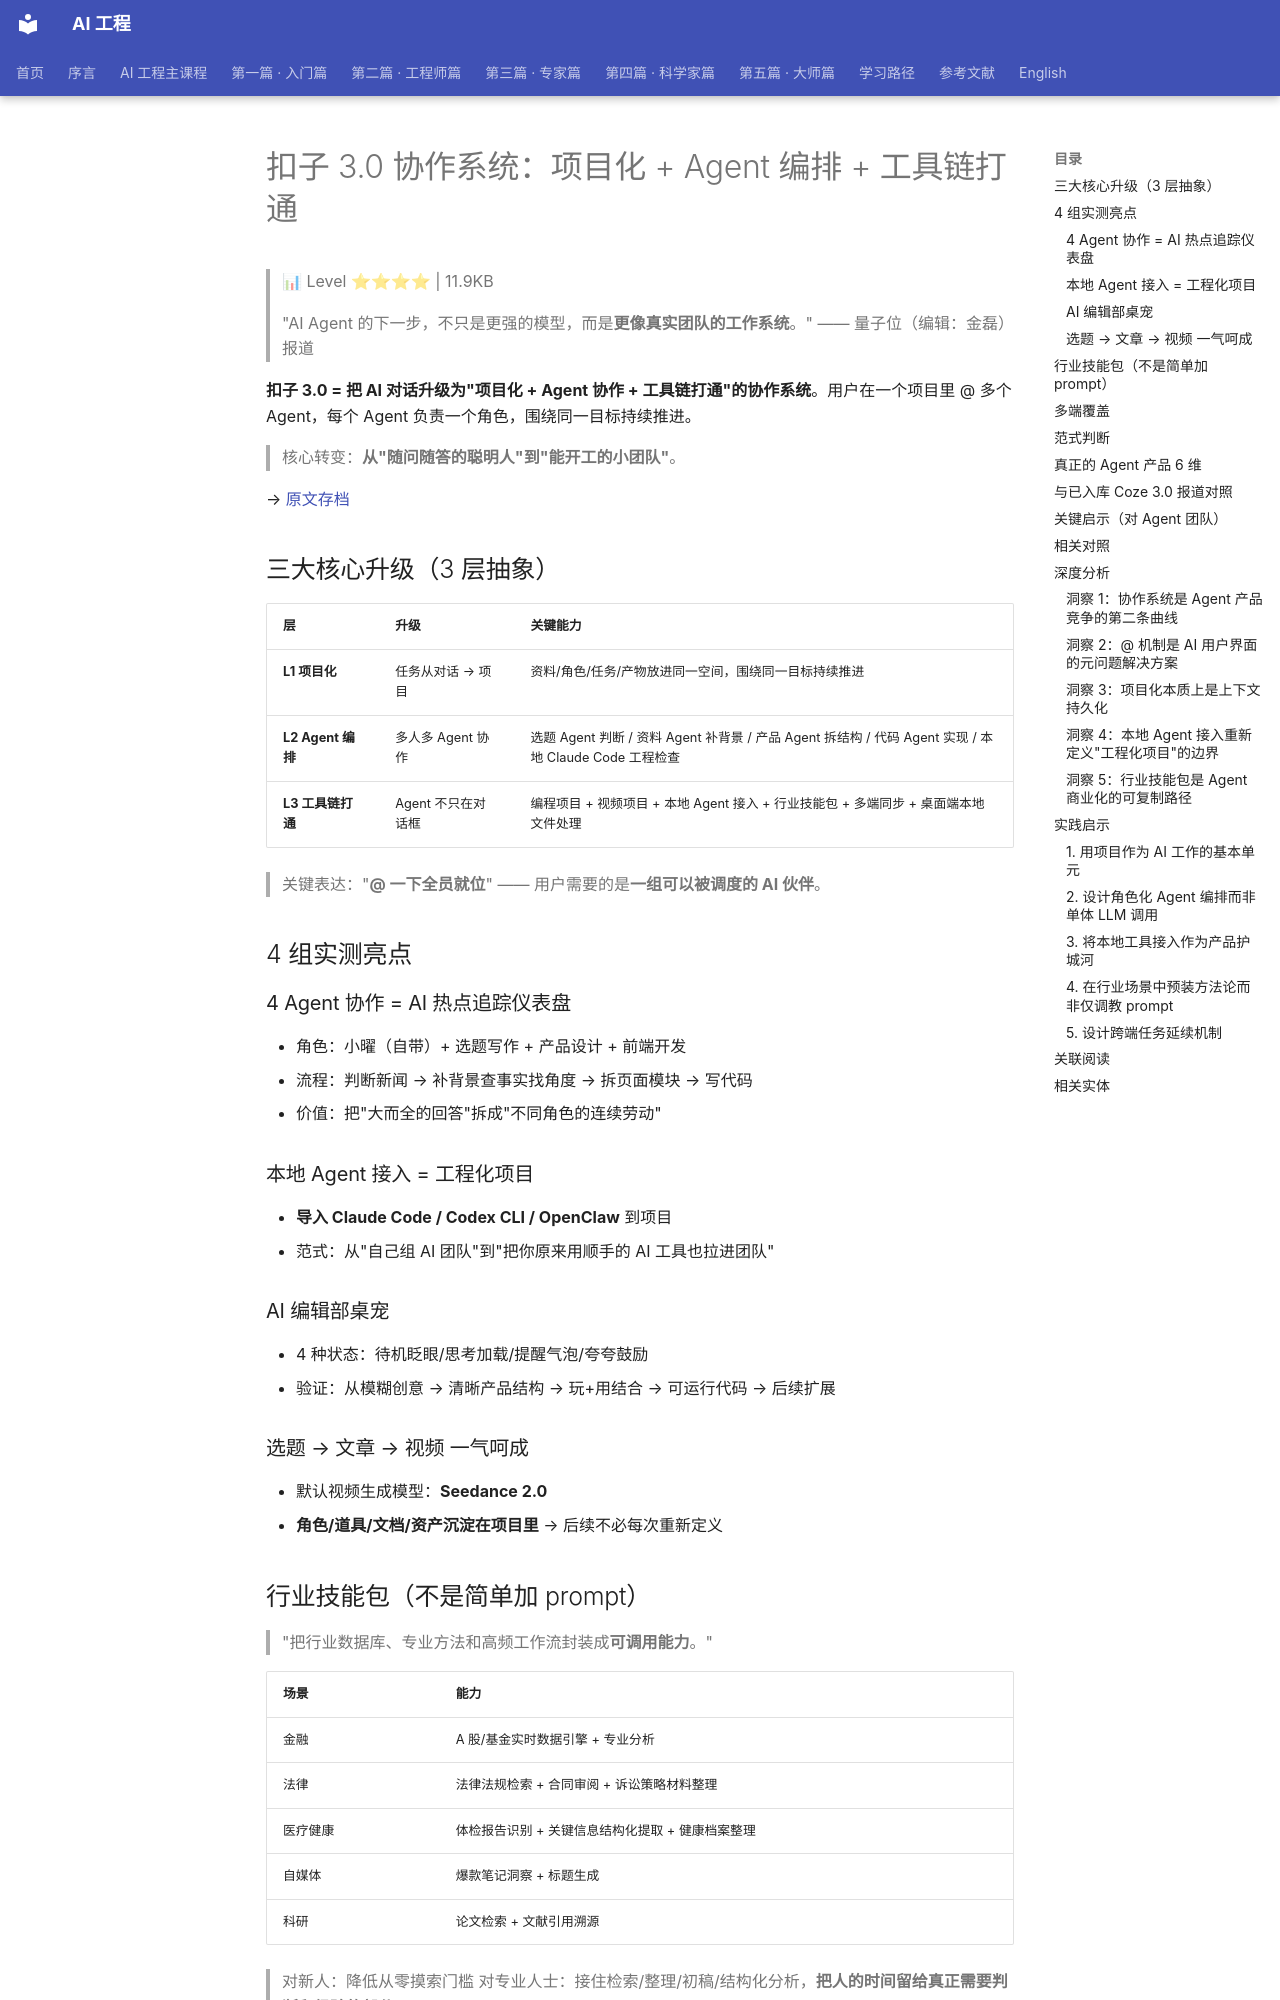

repository: QianJinGuo/wiki-book · page: ch08/023-3-0-agent.html · generator: mkdocs

# 扣子 3.0 协作系统：项目化 + Agent 编排 + 工具链打通

> 📊 Level ⭐⭐⭐⭐ | 11.9KB

> "AI Agent 的下一步，不只是更强的模型，而是**更像真实团队的工作系统**。" —— 量子位（编辑：金磊）报道

**扣子 3.0 = 把 AI 对话升级为"项目化 + Agent 协作 + 工具链打通"的协作系统**。用户在一个项目里 @ 多个 Agent，每个 Agent 负责一个角色，围绕同一目标持续推进。

> 核心转变：**从"随问随答的聪明人"到"能开工的小团队"**。

→ [原文存档](https://mp.weixin.qq.com/s/lN9DgdfrN-If5BWPT495sg)

## 三大核心升级（3 层抽象）
| 层 | 升级 | 关键能力 |
|---|---|---|
| **L1 项目化** | 任务从对话 → 项目 | 资料/角色/任务/产物放进同一空间，围绕同一目标持续推进 |
| **L2 Agent 编排** | 多人多 Agent 协作 | 选题 Agent 判断 / 资料 Agent 补背景 / 产品 Agent 拆结构 / 代码 Agent 实现 / 本地 Claude Code 工程检查 |
| **L3 工具链打通** | Agent 不只在对话框 | 编程项目 + 视频项目 + 本地 Agent 接入 + 行业技能包 + 多端同步 + 桌面端本地文件处理 |

> 关键表达："**@ 一下全员就位**" —— 用户需要的是**一组可以被调度的 AI 伙伴**。

## 4 组实测亮点

### 4 Agent 协作 = AI 热点追踪仪表盘
- 角色：小曜（自带）+ 选题写作 + 产品设计 + 前端开发
- 流程：判断新闻 → 补背景查事实找角度 → 拆页面模块 → 写代码
- 价值：把"大而全的回答"拆成"不同角色的连续劳动"

### 本地 Agent 接入 = 工程化项目
- **导入 Claude Code / Codex CLI / OpenClaw** 到项目
- 范式：从"自己组 AI 团队"到"把你原来用顺手的 AI 工具也拉进团队"

### AI 编辑部桌宠
- 4 种状态：待机眨眼/思考加载/提醒气泡/夸夸鼓励
- 验证：从模糊创意 → 清晰产品结构 → 玩+用结合 → 可运行代码 → 后续扩展

### 选题 → 文章 → 视频 一气呵成
- 默认视频生成模型：**Seedance 2.0**
- **角色/道具/文档/资产沉淀在项目里** → 后续不必每次重新定义

## 行业技能包（不是简单加 prompt）
> "把行业数据库、专业方法和高频工作流封装成**可调用能力**。"

| 场景 | 能力 |
|---|---|
| 金融 | A 股/基金实时数据引擎 + 专业分析 |
| 法律 | 法律法规检索 + 合同审阅 + 诉讼策略材料整理 |
| 医疗健康 | 体检报告识别 + 关键信息结构化提取 + 健康档案整理 |
| 自媒体 | 爆款笔记洞察 + 标题生成 |
| 科研 | 论文检索 + 文献引用溯源 |

> 对新人：降低从零摸索门槛
> 对专业人士：接住检索/整理/初稿/结构化分析，**把人的时间留给真正需要判断和经验的部分**

## 多端覆盖
- iOS / Android / macOS / Windows / Web（coze.cn）
- **手机远程遥控电脑完成工作**（手机可调用电脑桌面文件）
- 任务不再被某一台电脑绑住 = Agent 从工具走向协作对象

## 范式判断
> 过去一年 AI 产品的竞争很容易被简化成**模型能力竞争**：
> 谁更聪明，谁推理更强，谁写代码更好，谁上下文更长。
>
> 但到了 Agent 产品阶段，另一个问题开始变得更关键：
> **一个 AI 再聪明，能不能和其他 AI、工具、人类一起工作？**

扣子 3.0 答案：**协作系统**。
- 开发者：本地 Agent + 编程项目并行
- 创作者：脚本/分镜/视频/音乐/续集一项目
- 复杂业务：行业技能包
- 新手用户：不懂 API/MCP 也能从项目开始
